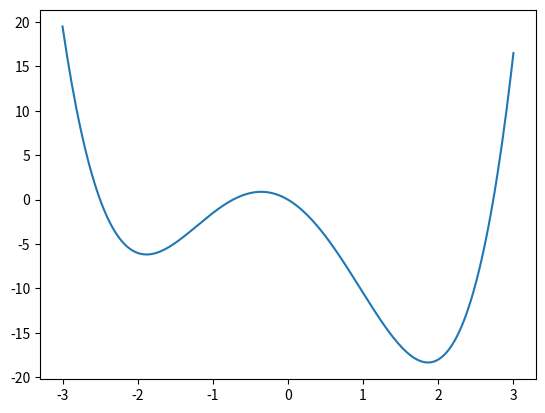

This chart was generated by the following Python code:
"""
Author: npgh2009
Polynomial potential implementation
"""

import numpy as np
from numpy.polynomial.polynomial import polyval
import matplotlib.pyplot as plt

class PolynomialPotential(object):

	def __init__(self, x, coeff, lambd = 1):
		"""
		Parameters
		-----------
		x : numpy.linspace array of length N
		coeff : coefficient for polynomial, in ascending power
		lambd : strength of potential, default to 1
		"""

		# Validation of array inputs
		self.x = np.asarray(x)
		N = self.x.size
		assert self.x.shape == (N,)
		self.N = N

		# Set internal parameters
		self.coeff = np.asarray(coeff)
		self.lambd = lambd

		# Compute potential
		self.potential = polyval(x, lambd*self.coeff)

def main():
	x = np.linspace(-3,3,200)
	polypot = PolynomialPotential(x, [0, -5, -7, 0.5, 1], lambd = 1)
	# plt.xlim(-4,4)
	# plt.ylim(-22,22)
	plt.plot(x, polypot.potential, label = 'potential')
	#plt.legend()
	plt.show()

if __name__ == "__main__":
	main()